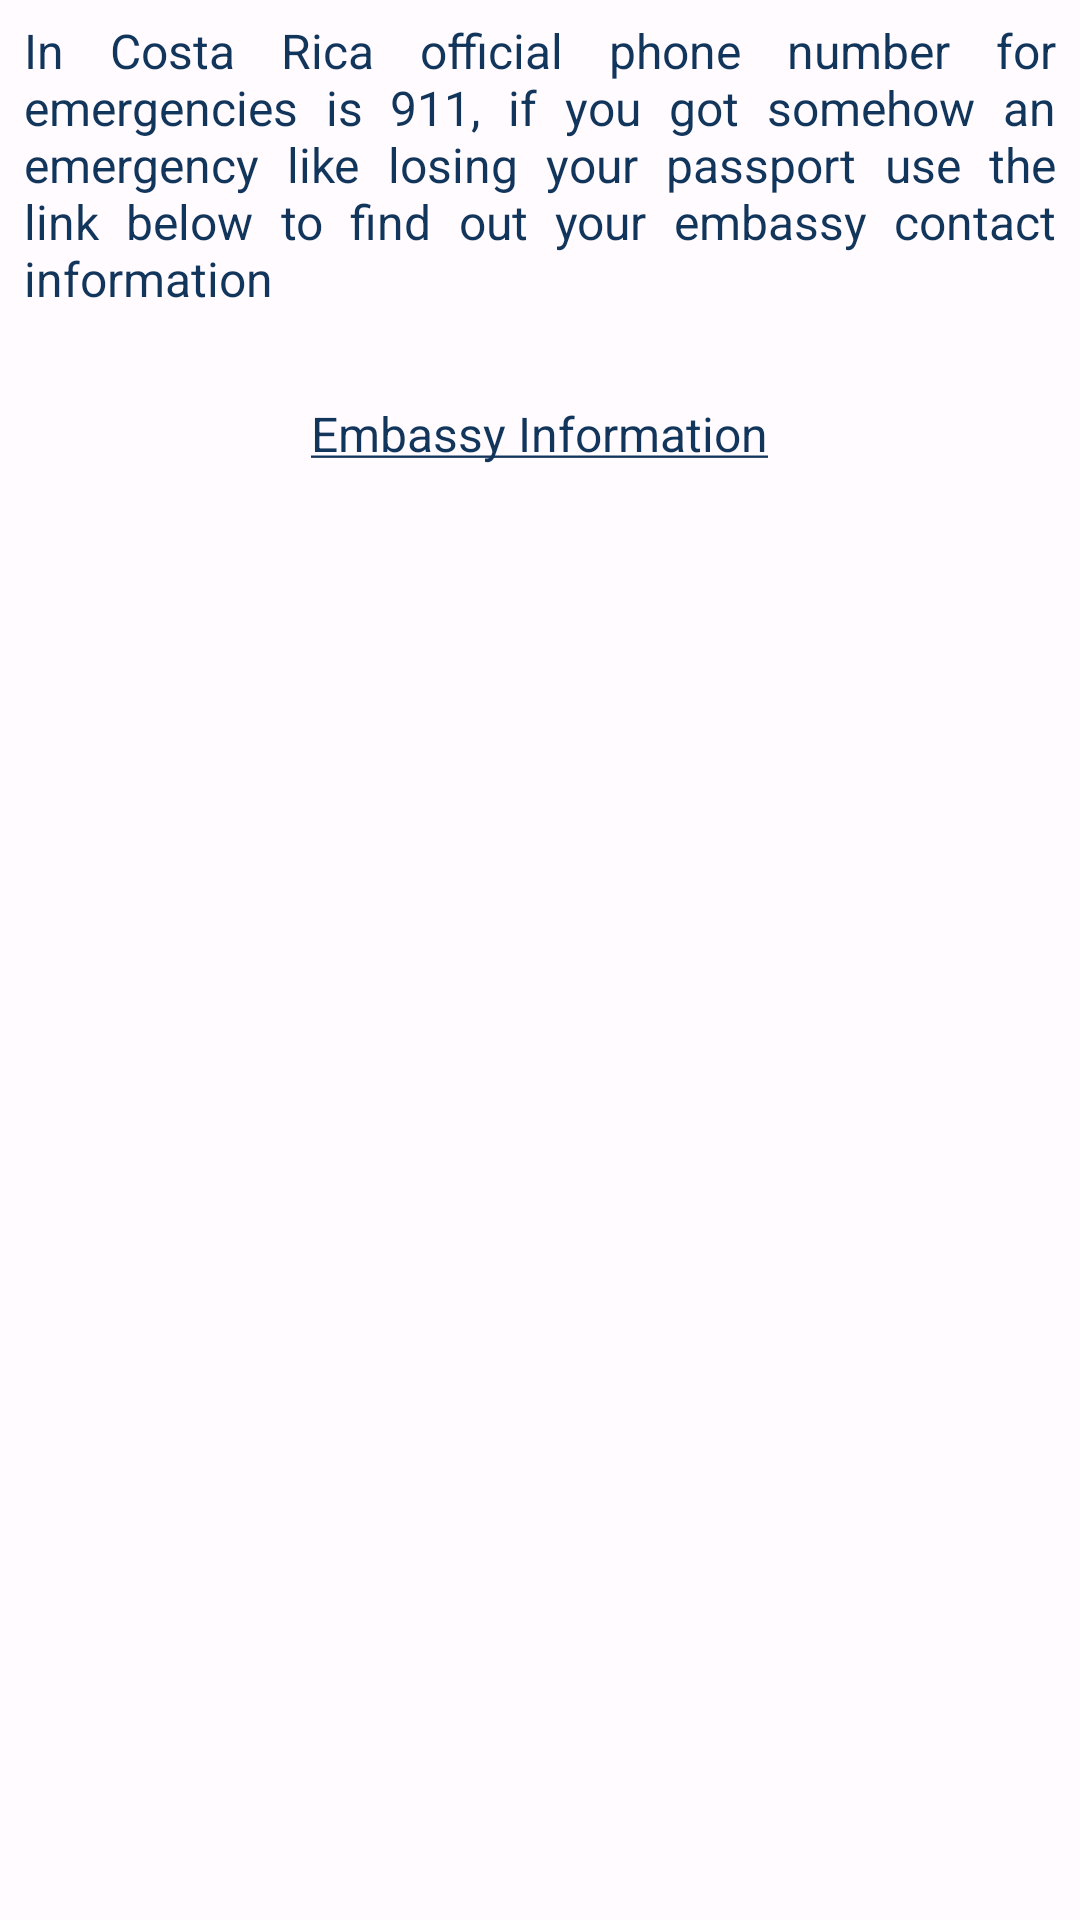

Android layout source for this screen:
<!-- AndroidManifest.xml: application theme Theme.CostaRicaTravel -->
<!-- res/layout/fragment_home_emergencies_modal.xml -->
<?xml version="1.0" encoding="utf-8"?>
<RelativeLayout xmlns:android="http://schemas.android.com/apk/res/android"
    android:layout_width="match_parent"
    android:layout_height="match_parent"
    android:background="@color/white"
    android:paddingHorizontal="@dimen/modal_padding_horizontal">


    <TextView
        android:id="@+id/gasModalDisclaimer"
        android:paddingTop="6dp"
        android:paddingBottom="30dp"
        android:layout_width="wrap_content"
        android:layout_height="wrap_content"
        style="@style/TextAppearance.Widget.AppCompat.Toolbar.Subtitle"
        android:layout_centerHorizontal="true"
        android:justificationMode="inter_word"
        android:text="@string/emergenciesModalText"
        android:textColor="@color/nav_bar"/>

        <TextView
            android:id="@+id/embassyInfo"
            android:layout_width="wrap_content"
            android:layout_height="wrap_content"
            android:paddingBottom="30dp"
            android:layout_below="@+id/gasModalDisclaimer"
            style="@style/TextAppearance.Widget.AppCompat.Toolbar.Subtitle"
            android:layout_centerHorizontal="true"
            android:autoLink="all"
            android:justificationMode="inter_word"
            android:text="@string/embassy_info"
            android:textColor="@color/nav_bar"/>

</RelativeLayout>
<!-- resources referenced by this layout -->
<resources>
  <color name="nav_bar">#12355B</color>
  <color name="white">#FFFFFBFE</color>
  <dimen name="modal_padding_horizontal">8dp</dimen>
  <string name="embassy_info"><u>Embassy Information</u></string>
  <string name="emergenciesModalText">In Costa Rica official phone number for emergencies is 911, if you got somehow an emergency like losing your passport use the link below to find out your embassy contact information</string>
  <style name="Theme.CostaRicaTravel" parent="Theme.MaterialComponents.DayNight.Bridge">
          
          <item name="android:forceDarkAllowed" tools:targetApi="q">false</item>
          <item name="colorPrimary">@color/nav_bar</item>
          <item name="colorPrimaryVariant">@color/notification_bar</item>
          <item name="colorOnPrimary">@color/white</item>
          
          <item name="colorSecondary">@color/teal_200</item>
          <item name="colorSecondaryVariant">@color/teal_700</item>
          <item name="colorOnSecondary">@color/black</item>
          
          <item name="android:statusBarColor">?attr/colorPrimaryVariant</item>
          
      </style>
  <color name="notification_bar">#12355B</color>
  <color name="teal_200">#FF03DAC5</color>
  <color name="teal_700">#FF018786</color>
  <color name="black">#FF000000</color>
</resources>
